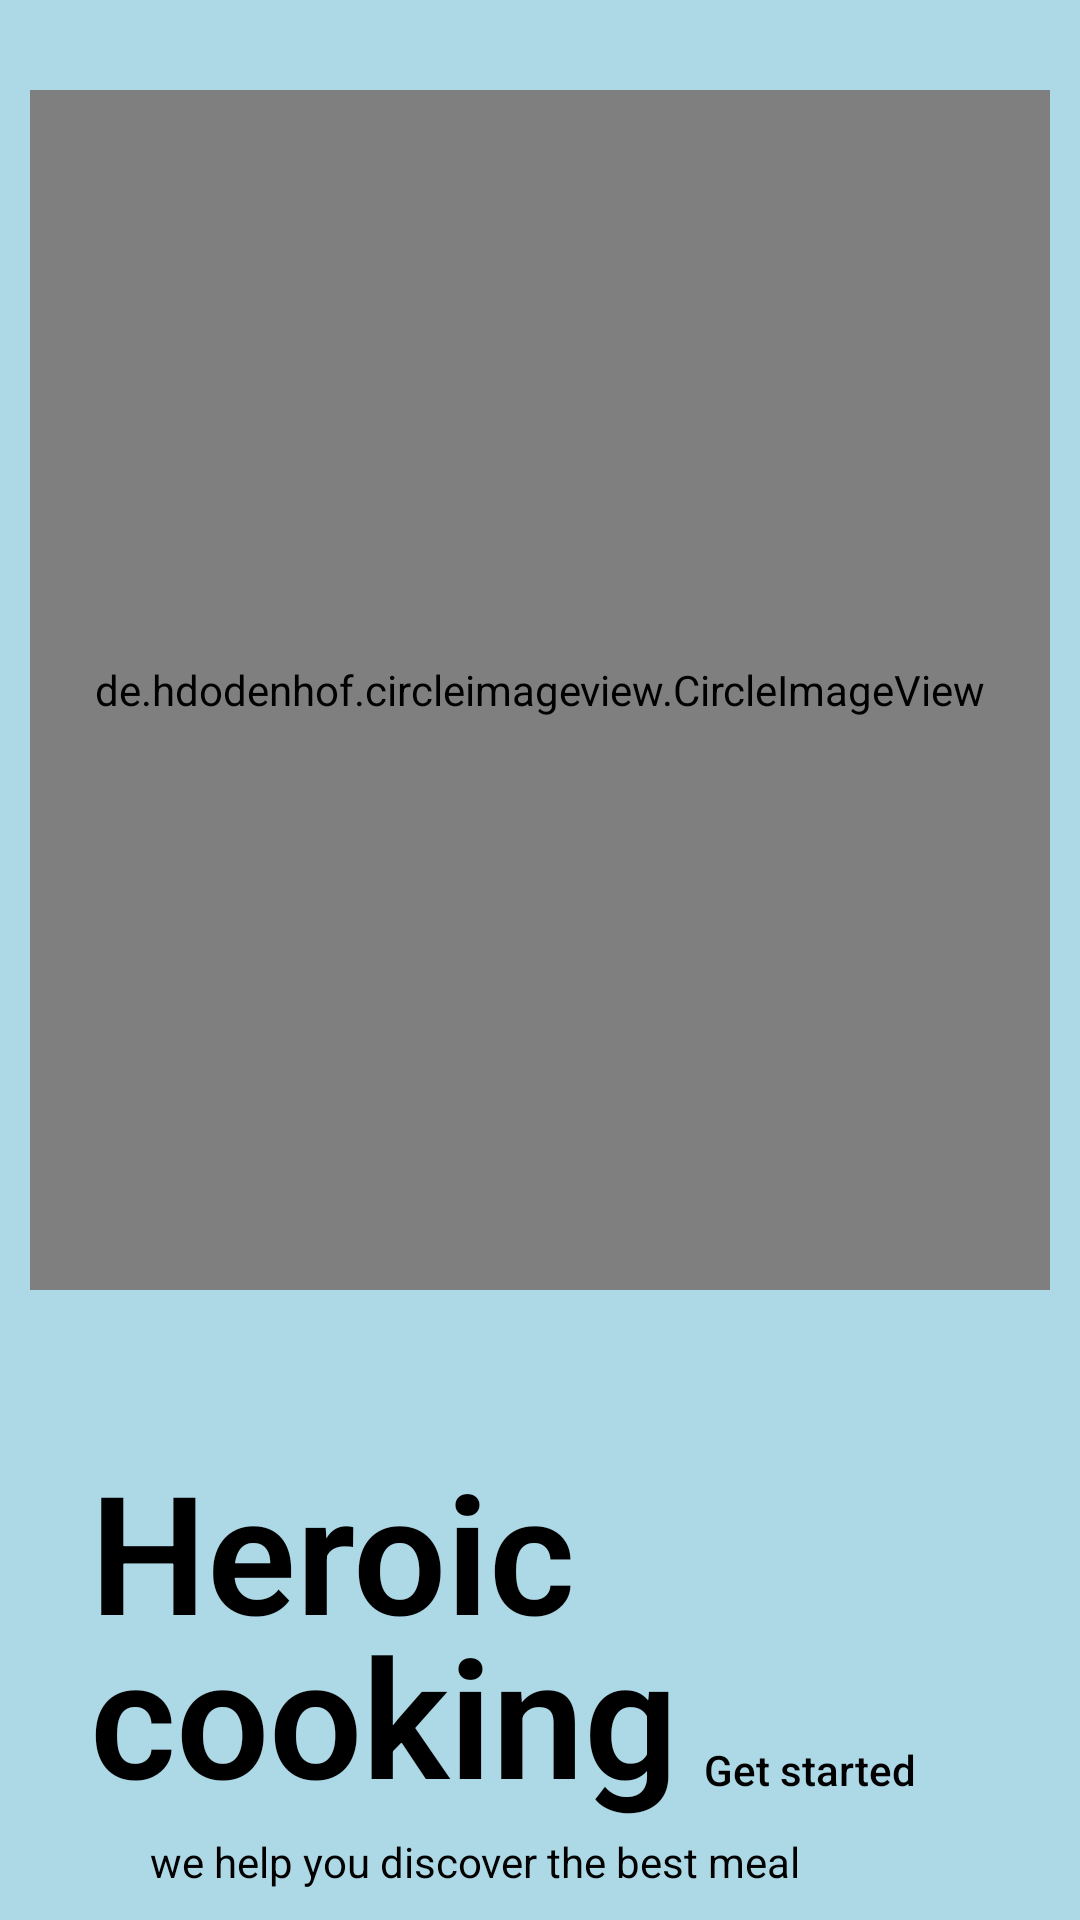

Write the Android layout XML for this screen, with the resource values it uses.
<!-- AndroidManifest.xml: application theme Theme.HeroicRecipe -->
<!-- res/layout/activity_main.xml -->
<?xml version="1.0" encoding="utf-8"?>
<RelativeLayout
    xmlns:android="http://schemas.android.com/apk/res/android"
    xmlns:app="http://schemas.android.com/apk/res-auto"
    xmlns:tools="http://schemas.android.com/tools"
    android:layout_width="match_parent"
    android:layout_height="match_parent"
    android:background="@color/lblue"
    tools:context=".MainActivity">

    <de.hdodenhof.circleimageview.CircleImageView
        android:id="@+id/head_img"
        android:layout_width="match_parent"
        android:layout_height="400dp"
        android:layout_marginStart="10dp"
        android:layout_marginTop="30dp"
        android:layout_marginEnd="10dp"
        android:src="@drawable/mhead" />


    <TextView
        android:id="@+id/maintt"
        android:layout_width="250dp"
        android:layout_height="wrap_content"
        android:layout_below="@+id/head_img"
        android:layout_marginStart="30dp"
        android:layout_marginTop="50dp"
        android:fontFamily="sans-serif-light"
        android:lineSpacingExtra="-10sp"
        android:text="Heroic cooking"
        android:textColor="@color/black"
        android:textSize="55sp"
        android:textStyle="bold"
        app:layout_constraintBottom_toBottomOf="parent"
        app:layout_constraintEnd_toEndOf="parent"
        app:layout_constraintStart_toStartOf="parent"
        app:layout_constraintTop_toTopOf="parent" />

    <TextView
        android:id="@+id/stt"
        android:layout_width="wrap_content"
        android:layout_height="wrap_content"
        android:layout_below="@+id/maintt"
        android:layout_marginStart="50dp"
        android:layout_marginTop="3dp"
        android:text="we help you discover the best meal"
        android:textColor="@color/black"
        android:textSize="14sp" />

    <Button
        android:id="@+id/start"
        android:layout_width="200dp"
        android:layout_height="60dp"
        android:layout_alignParentBottom="true"
        android:layout_marginStart="180dp"
        android:layout_marginTop="1dp"
        android:layout_marginBottom="20dp"
        android:background="@drawable/rounded_corner"
        android:backgroundTint="@color/lblue"
        android:shadowRadius="5"
        android:text="Get started"
        android:textAllCaps="false"
        android:textColor="@color/black" />



</RelativeLayout>
<!-- resources referenced by this layout -->
<resources>
  <color name="black">#FF000000</color>
  <color name="lblue">#ADD8E6</color>
  <style name="Theme.HeroicRecipe" parent="Theme.MaterialComponents.NoActionBar">
          
          <item name="colorPrimary">@color/purple_500</item>
          <item name="colorPrimaryVariant">@color/purple_700</item>
          <item name="colorOnPrimary">@color/white</item>
          
          <item name="colorSecondary">@color/teal_200</item>
          <item name="colorSecondaryVariant">@color/teal_700</item>
          <item name="colorOnSecondary">@color/black</item>
          
          <item name="android:statusBarColor" tools:targetApi="l">?attr/colorPrimaryVariant</item>
          
      </style>
  <color name="purple_500">#FF6200EE</color>
  <color name="purple_700">#FF3700B3</color>
  <color name="white">#FFFFFFFF</color>
  <color name="teal_200">#FF03DAC5</color>
  <color name="teal_700">#FF018786</color>
</resources>
